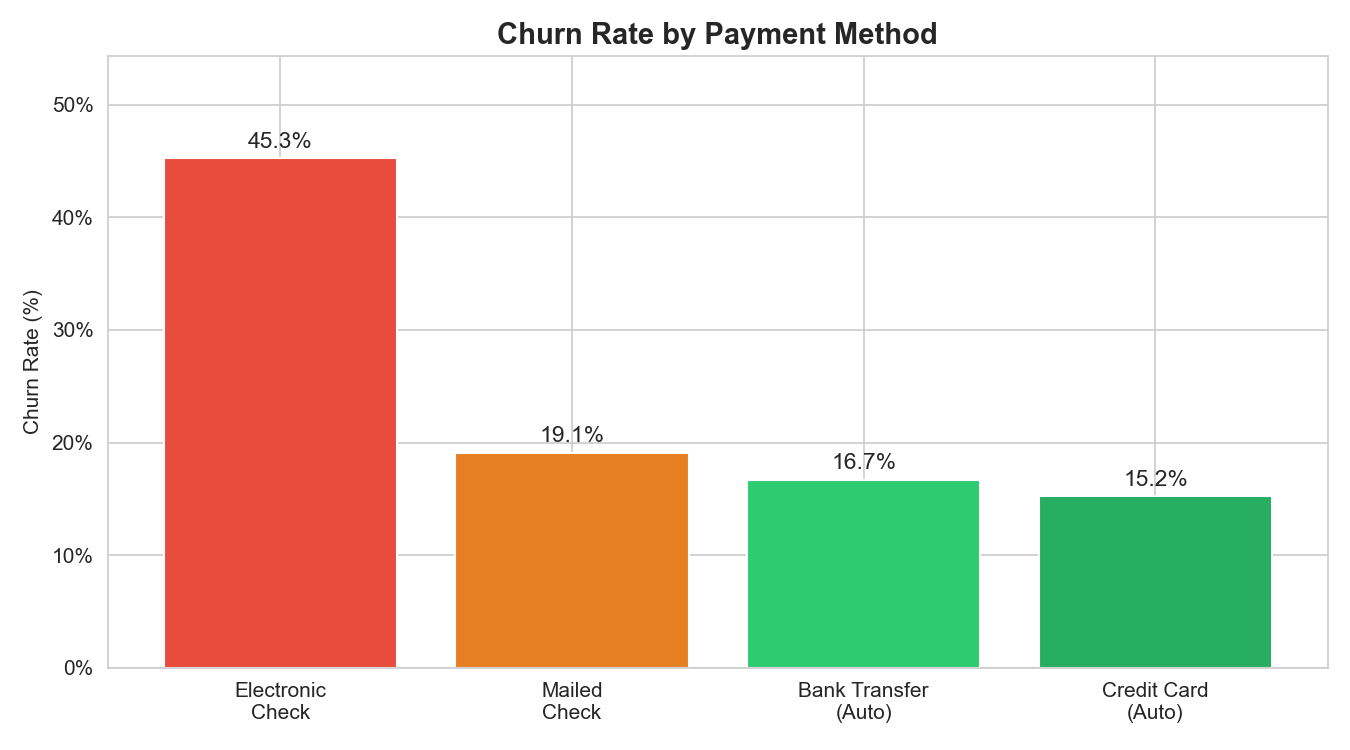

The file beside this chart, header and first rows:
PaymentMethod, ChurnRate, CustomerCount
Electronic check, 45.29, 2365
Mailed check, 19.11, 1612
Bank transfer (automatic), 16.71, 1544
Credit card (automatic), 15.24, 1522
